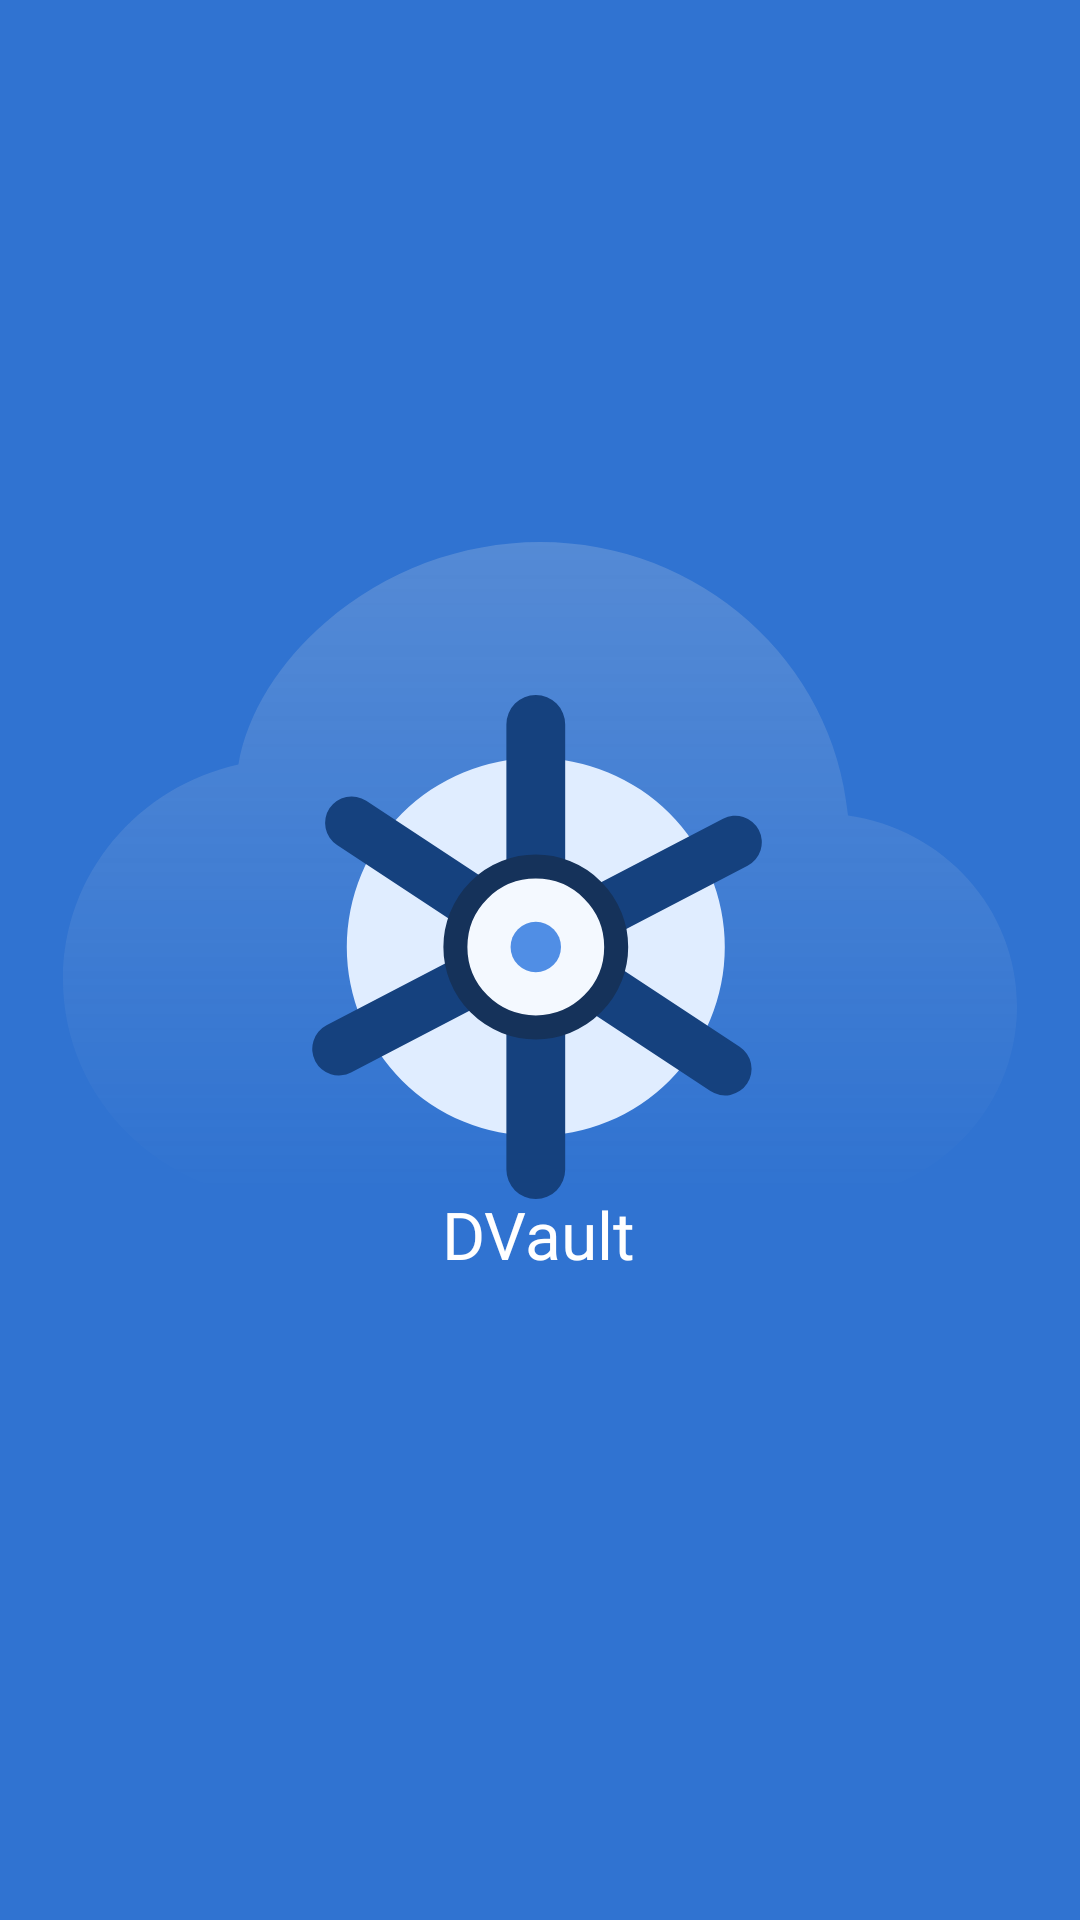

Produce the Android XML layout that renders to this screen, including the resource entries it uses.
<!-- AndroidManifest.xml: application theme Theme.DVault.LightMode -->
<!-- res/layout/activity_splash.xml -->
<?xml version="1.0" encoding="utf-8"?>
<androidx.constraintlayout.widget.ConstraintLayout
    xmlns:android="http://schemas.android.com/apk/res/android"
    xmlns:app="http://schemas.android.com/apk/res-auto"
    xmlns:tools="http://schemas.android.com/tools"
    android:layout_width="match_parent"
    android:layout_height="match_parent"
    android:background="@color/blue_color"
    tools:context=".SplashActivity">

    <ImageView
        android:id="@+id/cloud"
        android:layout_width="wrap_content"
        android:layout_height="wrap_content"
        android:contentDescription="TODO"
        android:layout_marginBottom="60dp"
        app:layout_constraintBottom_toBottomOf="parent"
        app:layout_constraintEnd_toEndOf="parent"
        app:layout_constraintStart_toStartOf="parent"
        app:layout_constraintTop_toTopOf="parent"
        app:srcCompat="@drawable/ic_cloud" />

    <ImageView
        android:id="@+id/imageView"
        android:layout_width="wrap_content"
        android:layout_height="wrap_content"
        android:contentDescription="TODO"
        app:layout_constraintBottom_toBottomOf="@+id/cloud"
        app:layout_constraintEnd_toEndOf="@+id/cloud"
        app:layout_constraintHorizontal_bias="0.496"
        app:layout_constraintStart_toStartOf="@+id/cloud"
        app:layout_constraintTop_toTopOf="@+id/cloud"
        app:layout_constraintVertical_bias="1.0"
        app:srcCompat="@drawable/ic_logo" />

    <TextView
        android:id="@+id/textView"
        android:layout_width="wrap_content"
        android:layout_height="wrap_content"
        android:fontFamily="@font/poppins_medium"
        android:includeFontPadding="false"
        android:text="DVault"
        android:textAppearance="@style/TextAppearance.AppCompat.Large"
        android:textColor="@color/white"
        app:layout_constraintEnd_toEndOf="@+id/imageView"
        app:layout_constraintStart_toStartOf="@+id/imageView"
        app:layout_constraintTop_toBottomOf="@+id/cloud" />


</androidx.constraintlayout.widget.ConstraintLayout>
<!-- resources referenced by this layout -->
<resources>
  <color name="blue_color">#3073D1</color>
  <color name="white">#FFFFFFFF</color>
  <!-- drawable ic_cloud (drawable) -->
  <vector xmlns:android="http://schemas.android.com/apk/res/android"
      xmlns:aapt="http://schemas.android.com/aapt"
      android:width="318dp"
      android:height="219dp"
      android:viewportWidth="318"
      android:viewportHeight="219">
    <path
        android:pathData="M159,0C132.77,0.082 107.434,9.559 87.569,26.718C72.345,39.858 61.314,56.98 58.472,74.161C25.162,81.528 0,110.595 0,145.695C0,186.469 33.946,219 75.147,219H252.154C288.227,219 318,190.53 318,154.753C318,122.182 293.315,95.643 261.674,91.164C256.845,39.798 212.464,0 159,0Z"
        android:fillAlpha="0.2">
      <aapt:attr name="android:fillColor">
        <gradient 
            android:startY="0"
            android:startX="159"
            android:endY="219"
            android:endX="159"
            android:type="linear">
          <item android:offset="0" android:color="#FFE8E8E8"/>
          <item android:offset="1" android:color="#00E8E8E8"/>
        </gradient>
      </aapt:attr>
    </path>
  </vector>
  <!-- drawable ic_logo (drawable) -->
  <vector xmlns:android="http://schemas.android.com/apk/res/android"
      android:width="157dp"
      android:height="168dp"
      android:viewportWidth="157"
      android:viewportHeight="168">
    <path
        android:pathData="M77.596,84m-63,0a63,63 0,1 1,126 0a63,63 0,1 1,-126 0"
        android:fillColor="#E0EDFF"/>
    <path
        android:pathData="M77.595,0L77.595,0A9.8,9.8 0,0 1,87.396 9.8L87.396,158.2A9.8,9.8 0,0 1,77.595 168L77.595,168A9.8,9.8 0,0 1,67.796 158.2L67.796,9.8A9.8,9.8 0,0 1,77.595 0z"
        android:fillColor="#15417E"/>
    <path
        android:pathData="M151.938,44.995L151.938,44.995A8.841,8.841 107.475,0 1,148.183 56.921L16.012,125.797A8.841,8.841 107.475,0 1,4.086 122.043L4.086,122.043A8.841,8.841 107.475,0 1,7.841 110.116L140.011,41.24A8.841,8.841 107.475,0 1,151.938 44.995z"
        android:fillColor="#15417E"/>
    <path
        android:pathData="M8.823,37.79L8.823,37.79A8.841,8.841 78.373,0 1,21.07 35.27L145.535,117.254A8.841,8.841 78.373,0 1,148.055 129.501L148.055,129.501A8.841,8.841 78.373,0 1,135.808 132.021L11.343,50.037A8.841,8.841 78.373,0 1,8.823 37.79z"
        android:fillColor="#15417E"/>
    <path
        android:pathData="M77.596,84m-26.8,0a26.8,26.8 0,1 1,53.6 0a26.8,26.8 0,1 1,-53.6 0"
        android:strokeWidth="8"
        android:fillColor="#F4F9FF"
        android:strokeColor="#15325A"/>
    <path
        android:pathData="M77.596,84m-8.4,0a8.4,8.4 0,1 1,16.8 0a8.4,8.4 0,1 1,-16.8 0"
        android:fillColor="#508EE5"/>
  </vector>
  <style name="Theme.DVault.LightMode" parent="Theme.MaterialComponents.Light.NoActionBar">
          
          <item name="colorPrimary">@color/purple_500</item>
          <item name="colorPrimaryVariant">@color/purple_700</item>
          <item name="colorOnPrimary">@color/white</item>
          
          <item name="colorSecondary">@color/teal_200</item>
          <item name="colorSecondaryVariant">@color/teal_700</item>
          <item name="colorOnSecondary">@color/black</item>
          
          <item name="android:statusBarColor" tools:targetApi="l">?attr/colorPrimaryVariant</item>
          
      </style>
  <color name="purple_500">#3073D1</color>
  <color name="purple_700">#3073D1</color>
  <color name="teal_200">#FF03DAC5</color>
  <color name="teal_700">#FF018786</color>
  <color name="black">#000000</color>
</resources>
